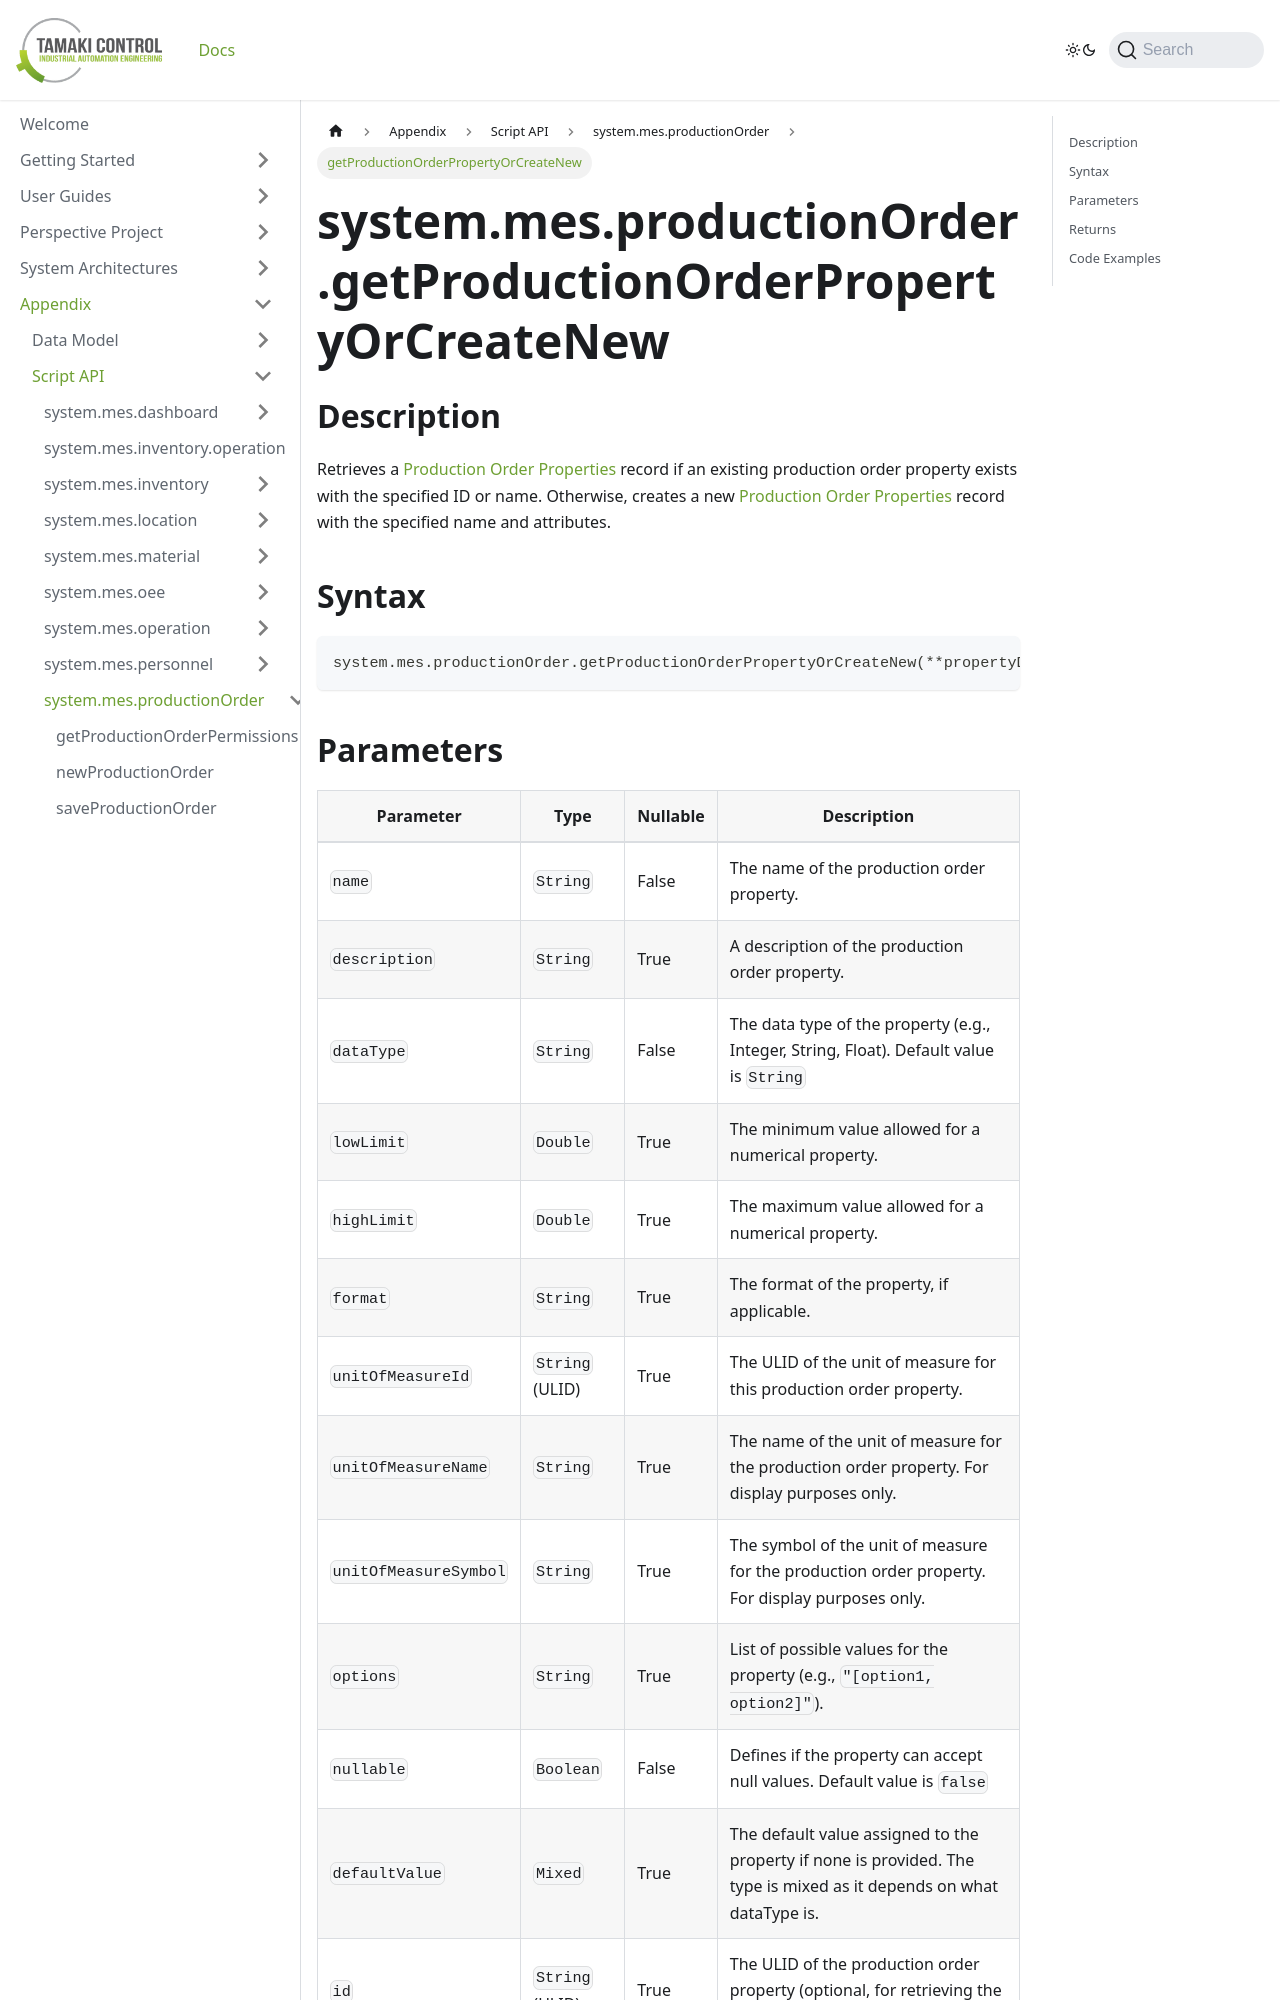

repository: TamakiControl/tamaki-mes-docs · page: docs/appendix/script-api/production-order-script-api/get-production-order-property-or-create-new/index.html · generator: docusaurus

---
sidebar_position: 14
title: "getProductionOrderPropertyOrCreateNew"
description: "Retrieves or creates a production order property by its ID or name depending on if it exists."
---

# system.mes.productionOrder.getProductionOrderPropertyOrCreateNew

## Description

Retrieves a [Production Order Properties](../../data-model/production-order-model/production-order-property) record if an existing production order property exists with the specified ID or name.
Otherwise, creates a new [Production Order Properties](../../data-model/production-order-model/production-order-property) record with the specified name and attributes.

## Syntax

```python
system.mes.productionOrder.getProductionOrderPropertyOrCreateNew(**propertyData)
```
